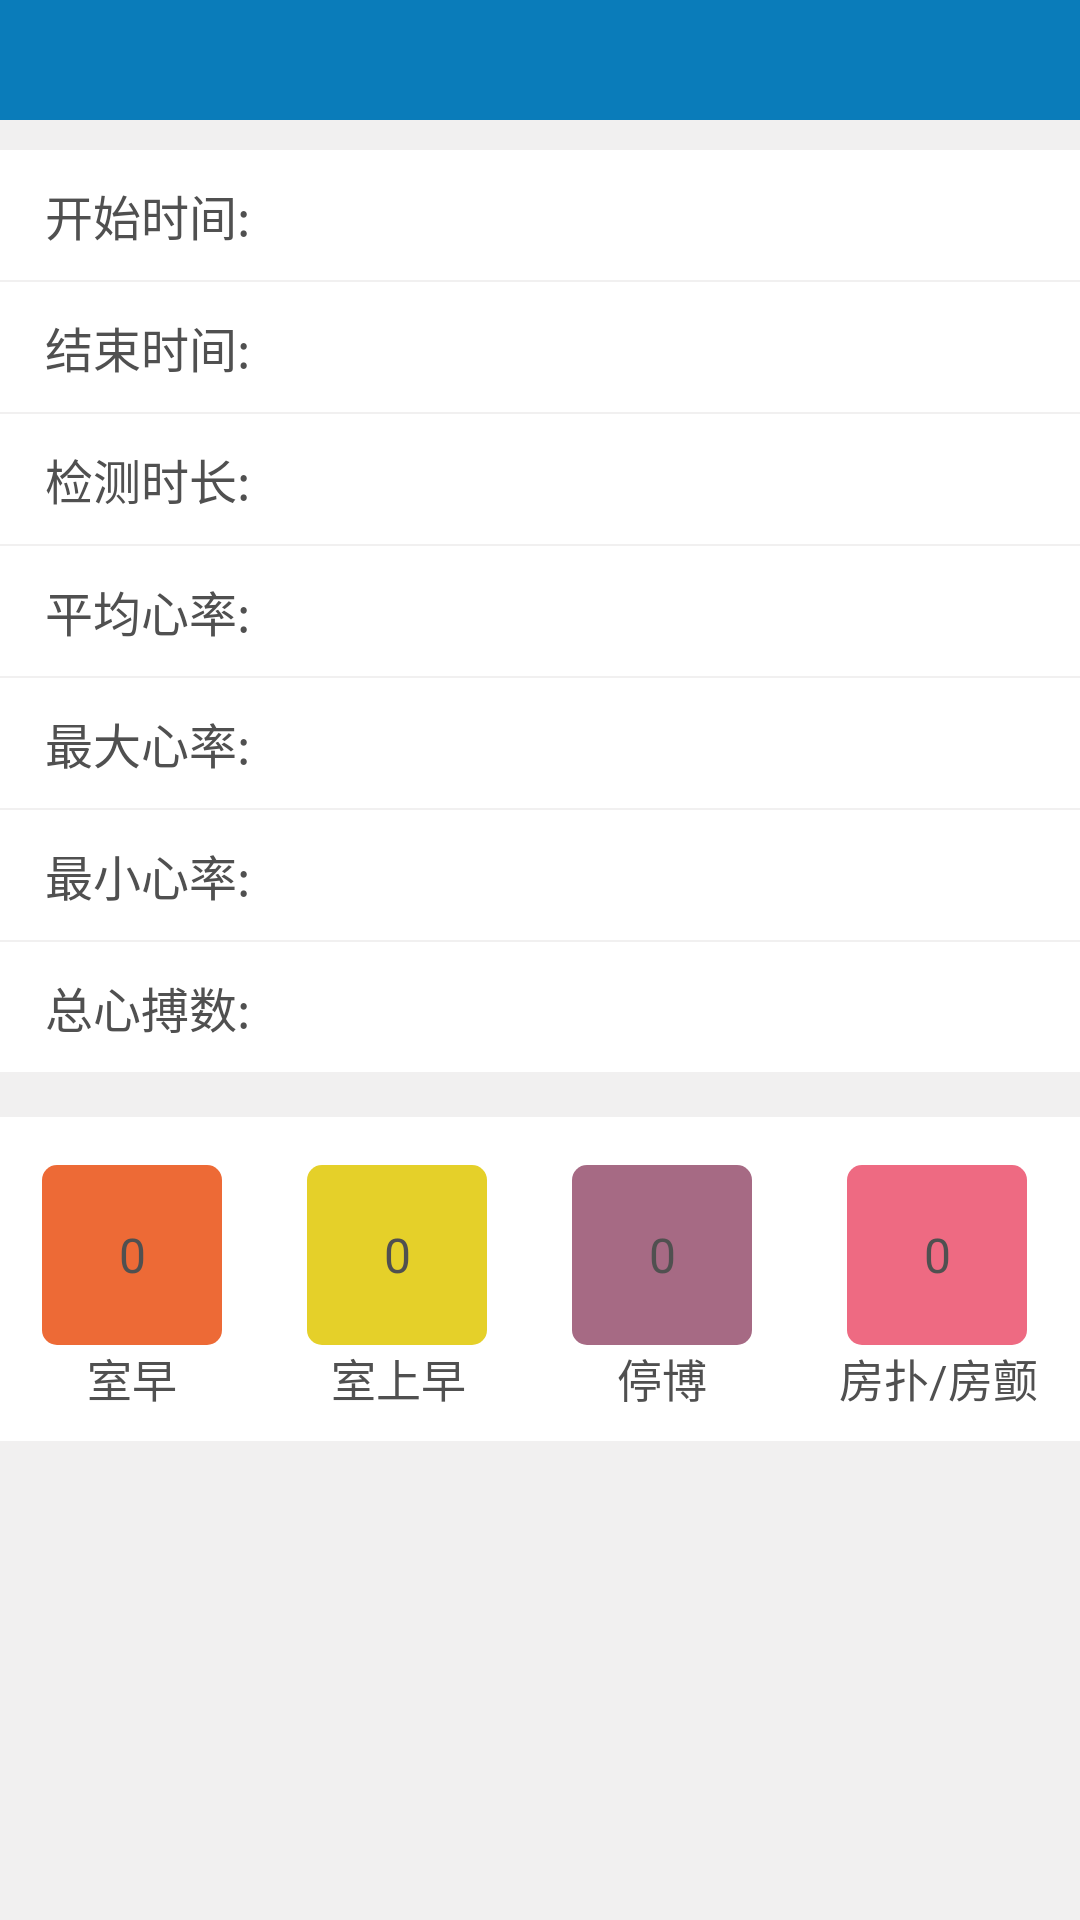

This screen was rendered from an Android layout file. Write that file and the resources it references.
<!-- AndroidManifest.xml: fallback theme Theme.MaterialComponents.DayNight.NoActionBar -->
<!-- res/layout/record_info.xml -->
<?xml version="1.0" encoding="utf-8"?>
<LinearLayout xmlns:android="http://schemas.android.com/apk/res/android"
    android:layout_width="fill_parent"
    android:layout_height="fill_parent"
    android:background="@color/body_bg"
    android:orientation="vertical" >

    <include layout="@layout/common_header" />

    <LinearLayout
        style="@style/record_detail_row"
        android:layout_marginTop="10dip" >

        <TextView
            style="@style/record_detail_row_name"
            android:text="开始时间: " />

        <TextView
            android:id="@+id/record_start_time"
            style="@style/record_detail_row_value" />
    </LinearLayout>

    <LinearLayout style="@style/record_detail_row" >

        <TextView
            style="@style/record_detail_row_name"
            android:text="结束时间: " />

        <TextView
            android:id="@+id/record_end_time"
            style="@style/record_detail_row_value" />
    </LinearLayout>

    <LinearLayout style="@style/record_detail_row" >

        <TextView
            style="@style/record_detail_row_name"
            android:text="检测时长: " />

        <TextView
            android:id="@+id/record_duration"
            style="@style/record_detail_row_value" />
    </LinearLayout>

    <LinearLayout style="@style/record_detail_row" >

        <TextView
            style="@style/record_detail_row_name"
            android:text="平均心率: " />

        <TextView
            android:id="@+id/record_rate_avg"
            style="@style/record_detail_row_value" />
    </LinearLayout>

    <LinearLayout style="@style/record_detail_row" >

        <TextView
            style="@style/record_detail_row_name"
            android:text="最大心率: " />

        <TextView
            android:id="@+id/record_rate_max"
            style="@style/record_detail_row_value" />
    </LinearLayout>

    <LinearLayout style="@style/record_detail_row" >

        <TextView
            style="@style/record_detail_row_name"
            android:text="最小心率: " />

        <TextView
            android:id="@+id/record_rate_min"
            style="@style/record_detail_row_value" />
    </LinearLayout>

    <LinearLayout style="@style/record_detail_row" >

        <TextView
            style="@style/record_detail_row_name"
            android:text="总心搏数: " />

        <TextView
            android:id="@+id/total_heartbeat_num"
            style="@style/record_detail_row_value" />
    </LinearLayout>

    <LinearLayout
        android:layout_width="fill_parent"
        android:layout_height="wrap_content"
        android:layout_marginTop="15dip"
        android:paddingTop="10dip"
        android:paddingBottom="10dip"
        android:background="@color/white"
        android:gravity="center"
        android:orientation="horizontal" >

        <LinearLayout
            android:id="@+id/record_pvc_info"
            style="@style/record_detail_subitem" >

            <TextView
                android:id="@+id/record_pvc_num"
                style="@style/record_detail_subitem_value"
                android:background="@drawable/square_pvc" />

            <TextView
                style="@style/record_detail_subitem_name"
                android:text="室早" />
        </LinearLayout>

        <LinearLayout
            android:id="@+id/record_svpb_info"
            style="@style/record_detail_subitem" >

            <TextView
                android:id="@+id/record_svpb_num"
                style="@style/record_detail_subitem_value"
                android:background="@drawable/square_svpb" />

            <TextView
                style="@style/record_detail_subitem_name"
                android:text="室上早" />
        </LinearLayout>

        <LinearLayout
            android:id="@+id/record_pause_info"
            style="@style/record_detail_subitem" >

            <TextView
                android:id="@+id/record_pause_num"
                style="@style/record_detail_subitem_value"
                android:background="@drawable/square_pause" />

            <TextView
                style="@style/record_detail_subitem_name"
                android:text="停博" />
        </LinearLayout>

        <LinearLayout
            android:id="@+id/record_afib_info"
            style="@style/record_detail_subitem" >

            <TextView
                android:id="@+id/record_afib_num"
                style="@style/record_detail_subitem_value"
                android:background="@drawable/square_afib" />

            <TextView
                style="@style/record_detail_subitem_name"
                android:text="房扑/房颤" />
        </LinearLayout>
    </LinearLayout>

</LinearLayout>
<!-- res/layout/common_header.xml (included above) -->
<?xml version="1.0" encoding="utf-8"?>
<RelativeLayout xmlns:android="http://schemas.android.com/apk/res/android"
    android:id="@+id/header"
    android:layout_width="fill_parent"
    android:layout_height="40dip"
    android:background="@color/head_bg" >

    <ImageView
        android:id="@+id/head_back"
        android:layout_width="wrap_content"
        android:layout_height="wrap_content"
        android:layout_alignParentLeft="true"
        android:layout_centerVertical="true"
        android:layout_marginLeft="4.0dip"
        android:background="@drawable/head_back" />

    <TextView
        android:id="@+id/head_title"
        style="@style/main_head_title"
        android:layout_centerInParent="true" />

    <ProgressBar
        android:id="@+id/head_progress"
        style="@style/loading_small"
        android:layout_centerVertical="true"
        android:layout_marginLeft="5.0dip"
        android:layout_toRightOf="@id/head_title"
        android:visibility="gone" />

    <ImageView
        android:id="@+id/head_home"
        android:layout_width="wrap_content"
        android:layout_height="wrap_content"
        android:layout_alignParentRight="true"
        android:layout_centerVertical="true"
        android:layout_marginRight="10.0dip"
        android:background="@drawable/head_home" />

</RelativeLayout>
<!-- resources referenced by this layout -->
<resources>
  <color name="body_bg">#F1F0F0</color>
  <color name="head_bg">#0A7CBA</color>
  <color name="white">#FFFFFF</color>
  <style name="loading_small" parent="@android:style/Widget.ProgressBar.Small">
          <item name="android:indeterminateDrawable">@anim/loading</item>
          <item name="android:layout_width">21dip</item>
          <item name="android:layout_height">21dip</item>
          <item name="android:layout_gravity">center_vertical</item>
      </style>
  <style name="main_head_title">
          <item name="android:layout_width">wrap_content</item>
          <item name="android:layout_height">wrap_content</item>
          <item name="android:textSize">@dimen/text_size_19</item>
          <item name="android:textColor">@color/white</item>
          <item name="android:textStyle">bold</item>
          
      </style>
  <style name="record_detail_row_name">
          <item name="android:layout_width">wrap_content</item>
          <item name="android:layout_height">wrap_content</item>        
          <item name="android:textColor">#505050</item>
          <item name="android:textSize">@dimen/text_size_16</item>        
      </style>
  <style name="record_detail_row_value">
          <item name="android:layout_width">wrap_content</item>
          <item name="android:layout_height">wrap_content</item>        
          <item name="android:textColor">#505050</item>
          <item name="android:textSize">@dimen/text_size_16</item>               
      </style>
  <!-- drawable square_afib_press (drawable) -->
  <?xml version="1.0" encoding="utf-8"?>
  <shape xmlns:android="http://schemas.android.com/apk/res/android"
      android:shape="rectangle" >
  
      <solid android:color="#f3869a" />
  
      
  
      <corners android:radius="5dp" />
  
      
  
  </shape>
  <!-- drawable square_afib_nor (drawable) -->
  <?xml version="1.0" encoding="utf-8"?>
  <shape xmlns:android="http://schemas.android.com/apk/res/android"
      android:shape="rectangle" >
  
      <solid android:color="#ee6a82" />
  
      
  
      <corners android:radius="5dp" />
  
      
  
  </shape>
  <!-- drawable square_pause_press (drawable) -->
  <?xml version="1.0" encoding="utf-8"?>
  <shape xmlns:android="http://schemas.android.com/apk/res/android"
      android:shape="rectangle" >
  
      <solid android:color="#cc93ac" />
  
      
  
      <corners android:radius="5dp" />
  
      
  
  </shape>
  <!-- drawable square_pause_nor (drawable) -->
  <?xml version="1.0" encoding="utf-8"?>
  <shape xmlns:android="http://schemas.android.com/apk/res/android"
      android:shape="rectangle" >
  
      <solid android:color="#a66a84" />
  
      
  
      <corners android:radius="5dp" />
  
      
  
  </shape>
  <!-- drawable square_pvc_press (drawable) -->
  <?xml version="1.0" encoding="utf-8"?>
  <shape xmlns:android="http://schemas.android.com/apk/res/android"
      android:shape="rectangle" >
  
      <solid android:color="#FD662A" />
  
      
  
      <corners android:radius="5dp" />
  
      
  
  </shape>
  <!-- drawable square_pvc_nor (drawable) -->
  <?xml version="1.0" encoding="utf-8"?>
  <shape xmlns:android="http://schemas.android.com/apk/res/android"
      android:shape="rectangle" >
  
      <solid android:color="#ED6A36" />
  
      
  
      <corners android:radius="5dp" />
  
      
  
  </shape>
  <!-- drawable square_svpb_press (drawable) -->
  <?xml version="1.0" encoding="utf-8"?>
  <shape xmlns:android="http://schemas.android.com/apk/res/android"
      android:shape="rectangle" >
  
      <solid android:color="#fee417" />
  
      
  
      <corners android:radius="5dp" />
  
      
  
  </shape>
  <!-- drawable square_svpb_nor (drawable) -->
  <?xml version="1.0" encoding="utf-8"?>
  <shape xmlns:android="http://schemas.android.com/apk/res/android"
      android:shape="rectangle" >
  
      <solid android:color="#e5d029" />
  
      
  
      <corners android:radius="5dp" />
  
      
  
  </shape>
  <dimen name="text_size_19">19.0dip</dimen>
  <dimen name="text_size_16">16.0dip</dimen>
  <dimen name="text_size_15">15.0dip</dimen>
</resources>
